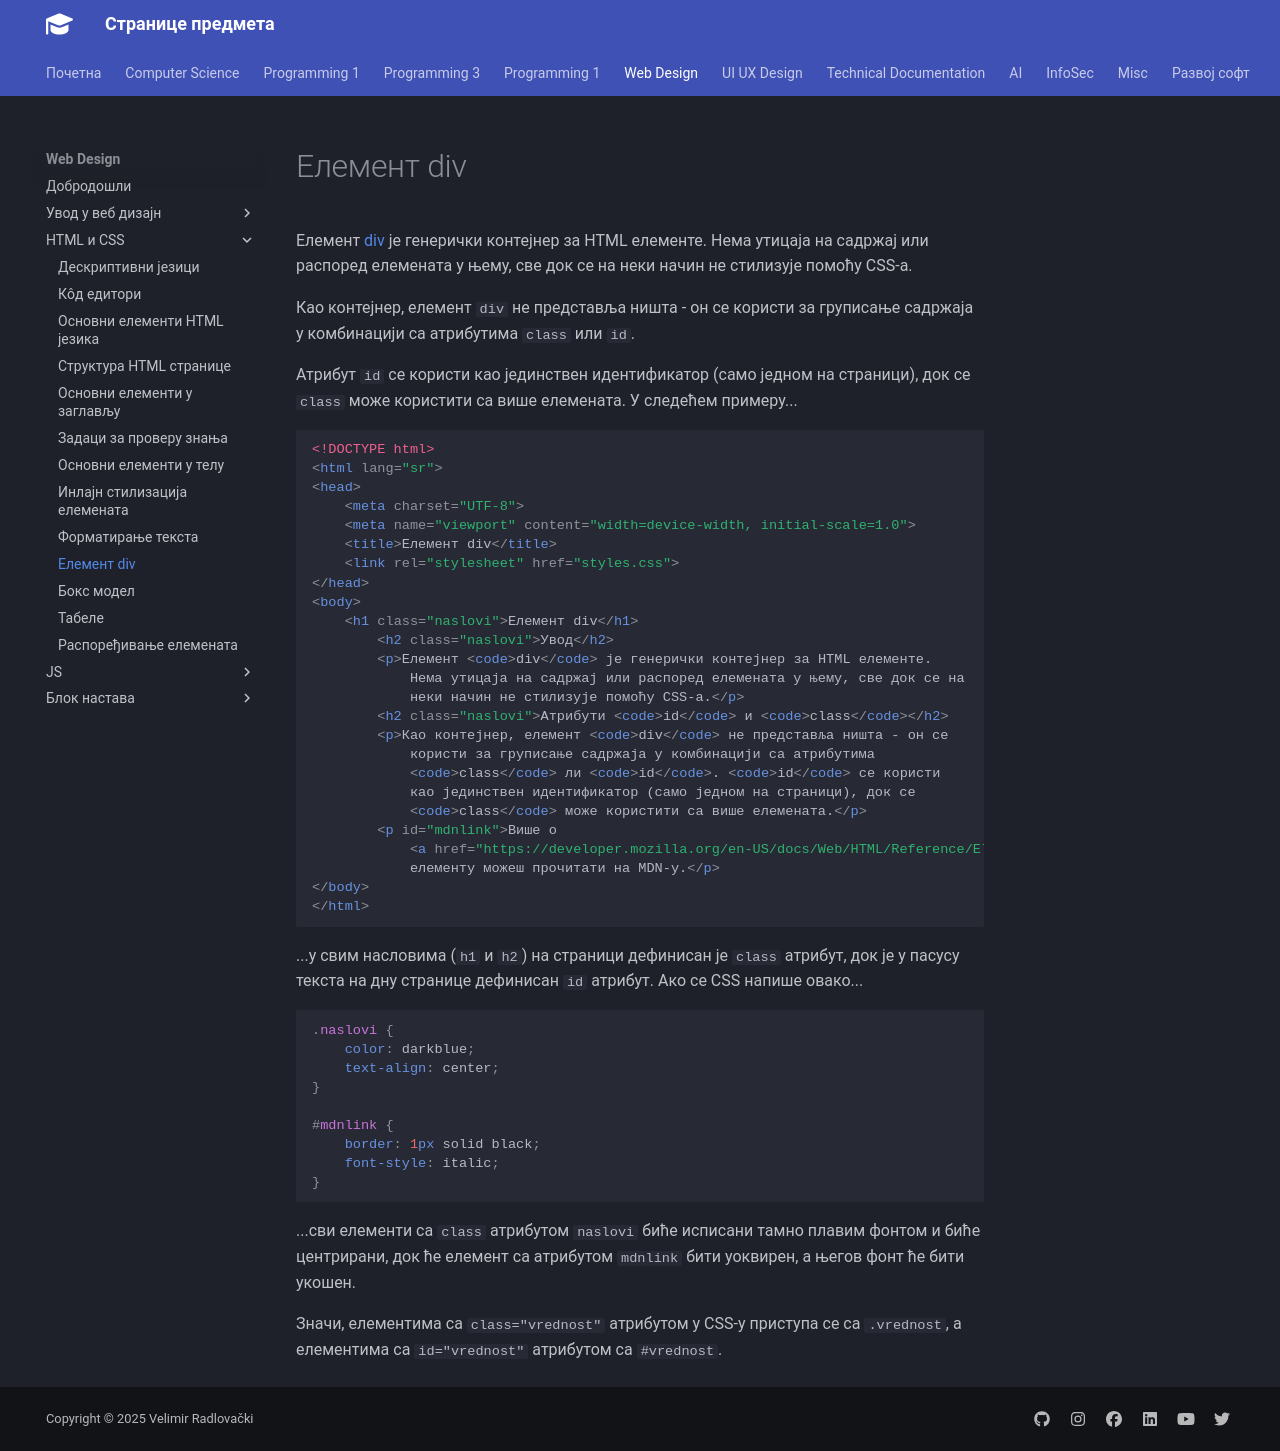

repository: radlovacki/lessons · page: webd/02/div/index.html · generator: mkdocs

# Елемент div

Елемент [div](https://developer.mozilla.org/en-US/docs/Web/HTML/Reference/Elements/div)
је генерички контејнер за HTML елементе. Нема утицаја на садржај или распоред
елемената у њему, све док се на неки начин не стилизује помоћу CSS-а.

Као контејнер, елемент `div` не представља ништа - он се користи за груписање
садржаја у комбинацији са атрибутима `class` или `id`.

Атрибут `id` се користи као јединствен идентификатор (само једном на страници),
док се `class` може користити са више елемената. У следећем примеру...

```html
<!DOCTYPE html>
<html lang="sr">
<head>
    <meta charset="UTF-8">
    <meta name="viewport" content="width=device-width, initial-scale=1.0">
    <title>Елемент div</title>
    <link rel="stylesheet" href="styles.css">
</head>
<body>
    <h1 class="naslovi">Елемент div</h1>
        <h2 class="naslovi">Увод</h2>
        <p>Елемент <code>div</code> је генерички контејнер за HTML елементе.
            Нема утицаја на садржај или распоред елемената у њему, све док се на
            неки начин не стилизује помоћу CSS-а.</p>        
        <h2 class="naslovi">Атрибути <code>id</code> и <code>class</code></h2>
        <p>Као контејнер, елемент <code>div</code> не представља ништа - он се
            користи за груписање садржаја у комбинацији са атрибутима
            <code>class</code> ли <code>id</code>. <code>id</code> се користи
            као јединствен идентификатор (само једном на страници), док се
            <code>class</code> може користити са више елемената.</p>
        <p id="mdnlink">Више о
            <a href="https://developer.mozilla.org/en-US/docs/Web/HTML/Reference/Elements/div"><code>div</code></a>
            елементу можеш прочитати на MDN-у.</p>
</body>
</html>
```

...у свим насловима (`h1` и `h2`) на страници дефинисан је `class` атрибут, док
је у пасусу текста на дну странице дефинисан `id` атрибут. Ако се CSS напише
овако...

```css
.naslovi {
    color: darkblue;
    text-align: center;
}

#mdnlink {
    border: 1px solid black;
    font-style: italic;
}
```

...сви елементи са `class` атрибутом `naslovi` биће исписани тамно плавим
фонтом и биће центрирани, док ће елемент са атрибутом `mdnlink` бити уоквирен,
а његов фонт ће бити укошен.

Значи, елементима са `class="vrednost"` атрибутом у CSS-у приступа се са
`.vrednost`, а елементима са `id="vrednost"` атрибутом са `#vrednost`.
